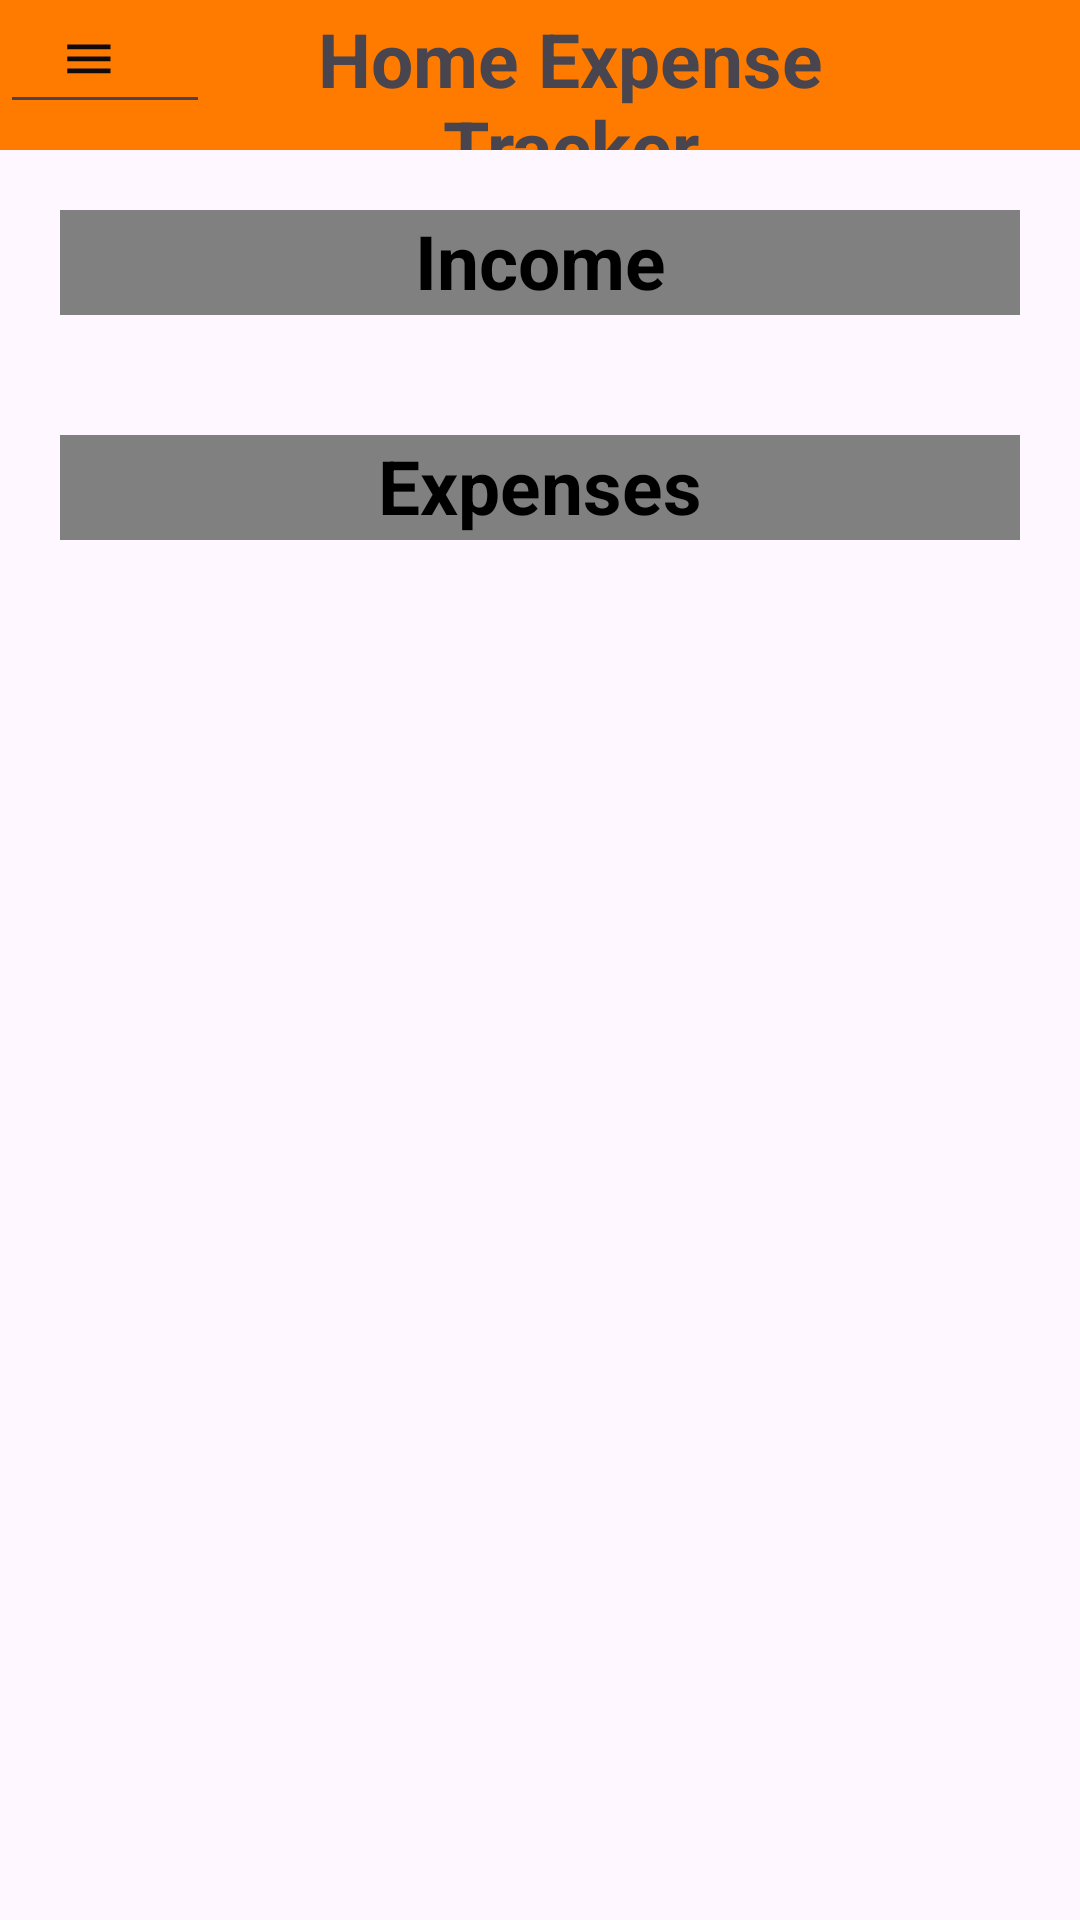

Produce the Android XML layout that renders to this screen, including the resource entries it uses.
<!-- AndroidManifest.xml: application theme Theme.HomeExpnsTrack -->
<!-- res/layout/activity_dash_board.xml -->
<?xml version="1.0" encoding="utf-8"?>
<LinearLayout xmlns:android="http://schemas.android.com/apk/res/android"
    xmlns:app="http://schemas.android.com/apk/res-auto"
    xmlns:tools="http://schemas.android.com/tools"
    android:layout_width="match_parent"
    android:layout_height="match_parent"
    android:orientation="vertical"
    tools:context=".LoginActivity">

    <LinearLayout
        android:layout_width="match_parent"
        android:layout_height="wrap_content"
        android:orientation="horizontal"
        android:background="@color/orange">


        <EditText
            android:layout_width="70dp"
            android:layout_height="wrap_content"
            android:drawableStart="@drawable/menu"
            android:id="@+id/menu"
            android:paddingRight="50dp"
            android:paddingLeft="20dp"/>

        <TextView
            android:layout_width="match_parent"
            android:layout_height="50dp"
            android:paddingRight="50dp"
            android:text="Home Expense Tracker"
            android:textSize="25dp"
            android:textStyle="bold"
            android:gravity="center"/>

    </LinearLayout>

    <TextView
        android:layout_width="match_parent"
        android:layout_height="35dp"
        android:background="@color/gray"
        android:layout_margin="20dp"
        android:text="Income"
        android:textStyle="bold"
        android:textSize="25dp"
        android:textAlignment="center"
        android:textColor="@color/black"/>

    <TextView
        android:layout_width="match_parent"
        android:layout_height="35dp"
        android:background="@color/gray"
        android:layout_margin="20dp"
        android:text="Expenses"
        android:textStyle="bold"
        android:textSize="25dp"
        android:textAlignment="center"
        android:textColor="@color/black"/>
</LinearLayout>
<!-- resources referenced by this layout -->
<resources>
  <color name="black">#FF000000</color>
  <color name="gray">#808080</color>
  <color name="orange">#ff7b00</color>
  <!-- drawable menu (drawable) -->
  <vector android:height="24dp" android:tint="#100A0A"
      android:viewportHeight="30" android:viewportWidth="30"
      android:width="24dp" xmlns:android="http://schemas.android.com/apk/res/android">
      <path android:fillColor="@android:color/white" android:pathData="M3,18h18v-2L3,16v2zM3,13h18v-2L3,11v2zM3,6v2h18L21,6L3,6z"/>
  </vector>
  <style name="Theme.HomeExpnsTrack" parent="Base.Theme.HomeExpnsTrack" />
  <style name="Base.Theme.HomeExpnsTrack" parent="Theme.Material3.DayNight.NoActionBar">
          
          <item name="colorPrimary">@color/purple_500</item>
      </style>
  <color name="purple_500">#FF6200EE</color>
</resources>
